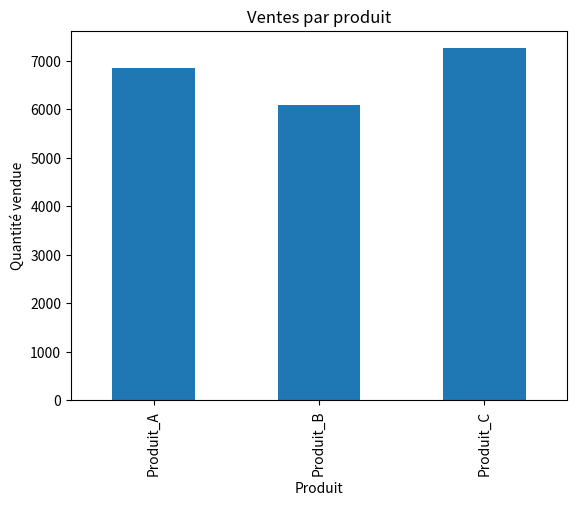

Reproduce this figure in Python.
from datetime import datetime, timedelta
import random
import pandas as pd
import matplotlib.pyplot as plt

dates = [datetime(2023, 1, 1) + timedelta(days=i) for i in range(365)] 
produits = ['Produit_A', 'Produit_B', 'Produit_C']

quantites = [random.randint(10, 100) for _ in range(365)]

prix_unitaires = [random.uniform(10, 180) for _ in range(365)]

data = {
    'Date': dates,
    'Produit': [random.choice(produits) for _ in range(365)],
    'Quantité': quantites,
    'Prix unitaire': prix_unitaires
}
df = pd.DataFrame(data)
# print(df)
#1
print("Les 5 premières lignes du DataFrame :")
print(df.head())
#2
chiffre_affaires_total = (df['Quantité'] * df['Prix unitaire']).sum()
print("\nLe chiffre d'affaires total réalisé par l'entreprise est de :", chiffre_affaires_total)

#3
produit_plus_vendu = df.groupby('Produit')['Quantité'].sum().idxmax()
print("Le produit le plus vendu est :", produit_plus_vendu)

#4 
df['Chiffre_affaires'] = df['Quantité'] * df['Prix unitaire']  
meilleur_chiffre_affaires_journalier = df.groupby('Date')['Chiffre_affaires'].sum().idxmax()
print("\nLa date à laquelle l'entreprise a réalisé le meilleur chiffre d'affaires est :", meilleur_chiffre_affaires_journalier)

#5
ventes_par_produit = df.groupby('Produit')['Quantité'].sum()
ventes_par_produit.plot(kind='bar', xlabel='Produit', ylabel='Quantité vendue', title='Ventes par produit')
plt.show()